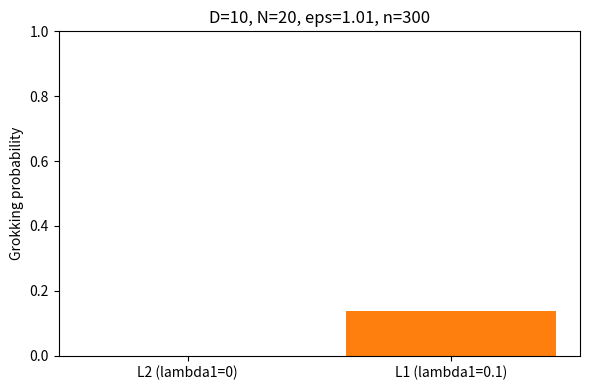

Python code for this plot:
import os
import json
import numpy as np
import matplotlib
matplotlib.use('Agg')
import matplotlib.pyplot as plt

CLAIM_ID = 'C3'
OUT_DIR = 'results/c3'
os.makedirs(OUT_DIR, exist_ok=True)


def sample_ball(rng, n, D, center, radius=1.0):
    # Uniform sampling in a D-dimensional ball.
    Z = rng.normal(size=(n, D))
    norms = np.linalg.norm(Z, axis=1)
    norms[norms == 0] = 1.0
    U = rng.random(n) ** (1.0 / D)
    pts = (Z / norms[:, None]) * (U * radius)[:, None]
    return pts + np.asarray(center, dtype=float)[None, :]


def make_data(rng, N, D, eps, radius=1.0):
    pos = sample_ball(rng, N, D, np.array([eps] + [0.0] * (D - 1)), radius)
    neg = sample_ball(rng, N, D, np.array([-eps] + [0.0] * (D - 1)), radius)
    X = np.vstack([pos, neg])
    y = np.concatenate([np.ones(N), -np.ones(N)])
    return X, y


def train_l2(X, y, lam2, N):
    M, D = X.shape
    A = np.column_stack([X, np.ones(M)])
    # (A^T A / N + lam2 * diag(1..1,0)) theta = A^T y / N
    Mmat = (A.T @ A) / N
    Mmat[:D, :D] += lam2 * np.eye(D)
    rhs = (A.T @ y) / N
    theta = np.linalg.solve(Mmat, rhs)
    return theta[:D], float(theta[D])


def soft_threshold(z, kappa):
    return np.sign(z) * np.maximum(np.abs(z) - kappa, 0.0)


def train_l1(X, y, lam1, lam2, N, max_iter=3000, tol=1e-10):
    M, D = X.shape
    # Lipschitz constant of smooth part gradient.
    A = np.column_stack([X, np.ones(M)])
    H = (A.T @ A) / N
    H[:D, :D] += lam2 * np.eye(D)
    L = float(np.linalg.eigvalsh(H).max())
    eta = 0.99 / max(L, 1e-12)

    w = np.zeros(D)
    b = 0.0
    for _ in range(max_iter):
        res = X @ w + b - y
        grad_w = (X.T @ res) / N + lam2 * w
        grad_b = np.sum(res) / N
        w_new = soft_threshold(w - eta * grad_w, eta * lam1)
        b_new = b - eta * grad_b
        if np.max(np.abs(w_new - w)) < tol and abs(b_new - b) < tol:
            w, b = w_new, b_new
            break
        w, b = w_new, b_new
    return w, float(b)


def zero_test_error(w, b, eps, radius=1.0):
    # Exact condition for a linear classifier to separate two D-balls.
    nw = float(np.linalg.norm(w))
    if nw < 1e-12:
        return False
    # Positive ball: center +eps e1, radius r.
    min_pos = eps * w[0] - radius * nw + b
    # Negative ball: center -eps e1, radius r.
    max_neg = -eps * w[0] + radius * nw + b
    return bool(min_pos >= -1e-7 and max_neg <= 1e-7)


def run_experiment(D, N, eps, lam1, lam2, n_trials, seed):
    rng = np.random.default_rng(seed)
    grok = 0
    for _ in range(n_trials):
        X, y = make_data(rng, N, D, eps)
        if lam1 == 0.0:
            w, b = train_l2(X, y, lam2, N)
        else:
            w, b = train_l1(X, y, lam1, lam2, N)
        if zero_test_error(w, b, eps):
            grok += 1
    return grok / n_trials


# Main experiment from the claim/test plan.
D, N, eps = 10, 20, 1.01
lam2 = 0.1
n_trials = 300
p_l2 = run_experiment(D, N, eps, 0.0, lam2, n_trials, 12345)
p_l1 = run_experiment(D, N, eps, 0.1, lam2, n_trials, 67890)

# Positive control: a regime where the paper's trend is even stronger
# (larger D), so L1 should clearly exceed L2.
Dc, Nc, epsc = 20, 10, 1.01
n_control = 100
p_l2_c = run_experiment(Dc, Nc, epsc, 0.0, lam2, n_control, 11111)
p_l1_c = run_experiment(Dc, Nc, epsc, 0.1, lam2, n_control, 22222)
control_pass = bool(p_l1_c > p_l2_c)

# Plot.
fig, ax = plt.subplots(figsize=(6, 4))
ax.bar(['L2 (lambda1=0)', 'L1 (lambda1=0.1)'], [p_l2, p_l1], color=['tab:blue', 'tab:orange'])
ax.set_ylabel('Grokking probability')
ax.set_title(f'D={D}, N={N}, eps={eps}, n={n_trials}')
ax.set_ylim(0, 1)
fig.tight_layout()
fig.savefig(os.path.join(OUT_DIR, 'fig.png'), dpi=150)
plt.close(fig)

if not control_pass:
    status = 'inconclusive'
    notes = 'Positive control failed; statistic/implementation may be buggy.'
elif p_l1 > p_l2:
    status = 'supported'
    notes = 'Empirical grokking probability with L1 exceeds that with L2 for the tested parameters.'
else:
    status = 'falsified'
    notes = 'Empirical grokking probability with L1 did not exceed that with L2.'

summary = {
    'claim_id': CLAIM_ID,
    'status': status,
    'metrics': {
        'p_grok_l1': float(p_l1),
        'p_grok_l2': float(p_l2),
        'n_trials': int(n_trials),
        'D': int(D),
        'N': int(N),
        'epsilon': float(eps),
        'lambda2': float(lam2),
        'ratio_l1_over_l2': float(p_l1 / (p_l2 + 1e-12)),
        'control_p_grok_l1': float(p_l1_c),
        'control_p_grok_l2': float(p_l2_c),
        'control_pass': bool(control_pass),
    },
    'notes': notes,
}
print('SUMMARY_JSON=' + json.dumps(summary, default=str))
